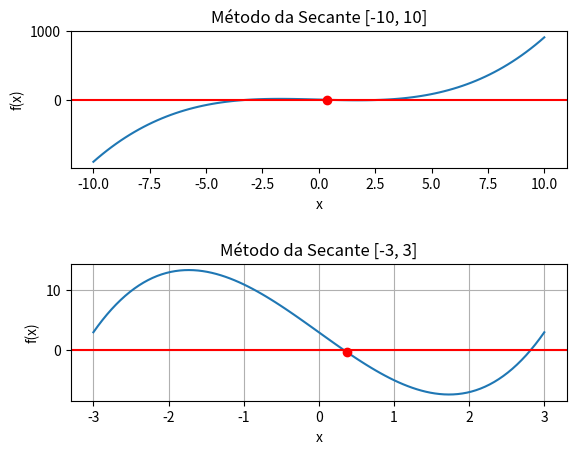

The script that saved this image:
import numpy as np
import matplotlib.pyplot as plt
from sympy import *

#Definir a função secante que recebe como parâmetros a função f, x0, x1 e a precisão.

x = Symbol('x')
f = (x**3) - (9*x) + 3
x0 = 0
x1 = 1
precision = 5 * 10**(-4)
df = f.diff(x)
f1 = lambdify(x, df)
f = lambdify(x, f)

arrayX = []
arrayY = []

def secante(f, x0, x1, precision):
    if(abs(f(x0)) < precision) or (abs(f(x1)) < precision):
        print("Secante falhou")
        return None
    
    while abs(f(x1)) >= precision:
        x2 = x1 - (f(x1) / (f(x1) - f(x0)) * (x1 - x0))
        
        if abs(f(x2)) < precision:
            return x2
        
        x0 = x1
        x1 = x2
        
        arrayX.append(x2)
        arrayY.append(f(x2))
        
        return x2
    
#Chamada do método da secante e printar a função com a raiz encontrada.
root = secante(f, x0, x1, precision)
print(f"Raiz encontrada: {root}")

#Plotar a função e a raiz encontrada.
x = np.linspace(-10, 10, 100)
y = [f(x) for x in x]
plt.subplot(2, 1, 1)
plt.plot(x, y, linestyle='-')
plt.plot(arrayX, arrayY, 'ro')
plt.xlabel('x')
plt.ylabel('f(x)')
plt.axhline(y=0, color='red')
plt.title('Método da Secante [-10, 10]')

x = np.linspace(-3, 3, 100)
y = [f(x) for x in x]
plt.subplot(2, 1, 2)
plt.plot(x, y, linestyle='-')
plt.plot(arrayX, arrayY, 'ro')
plt.xlabel('x')
plt.ylabel('f(x)')
plt.axhline(y=0, color='red')
plt.title('Método da Secante [-3, 3]')

plt.grid()
plt.subplots_adjust(hspace=0.7)
plt.show()
